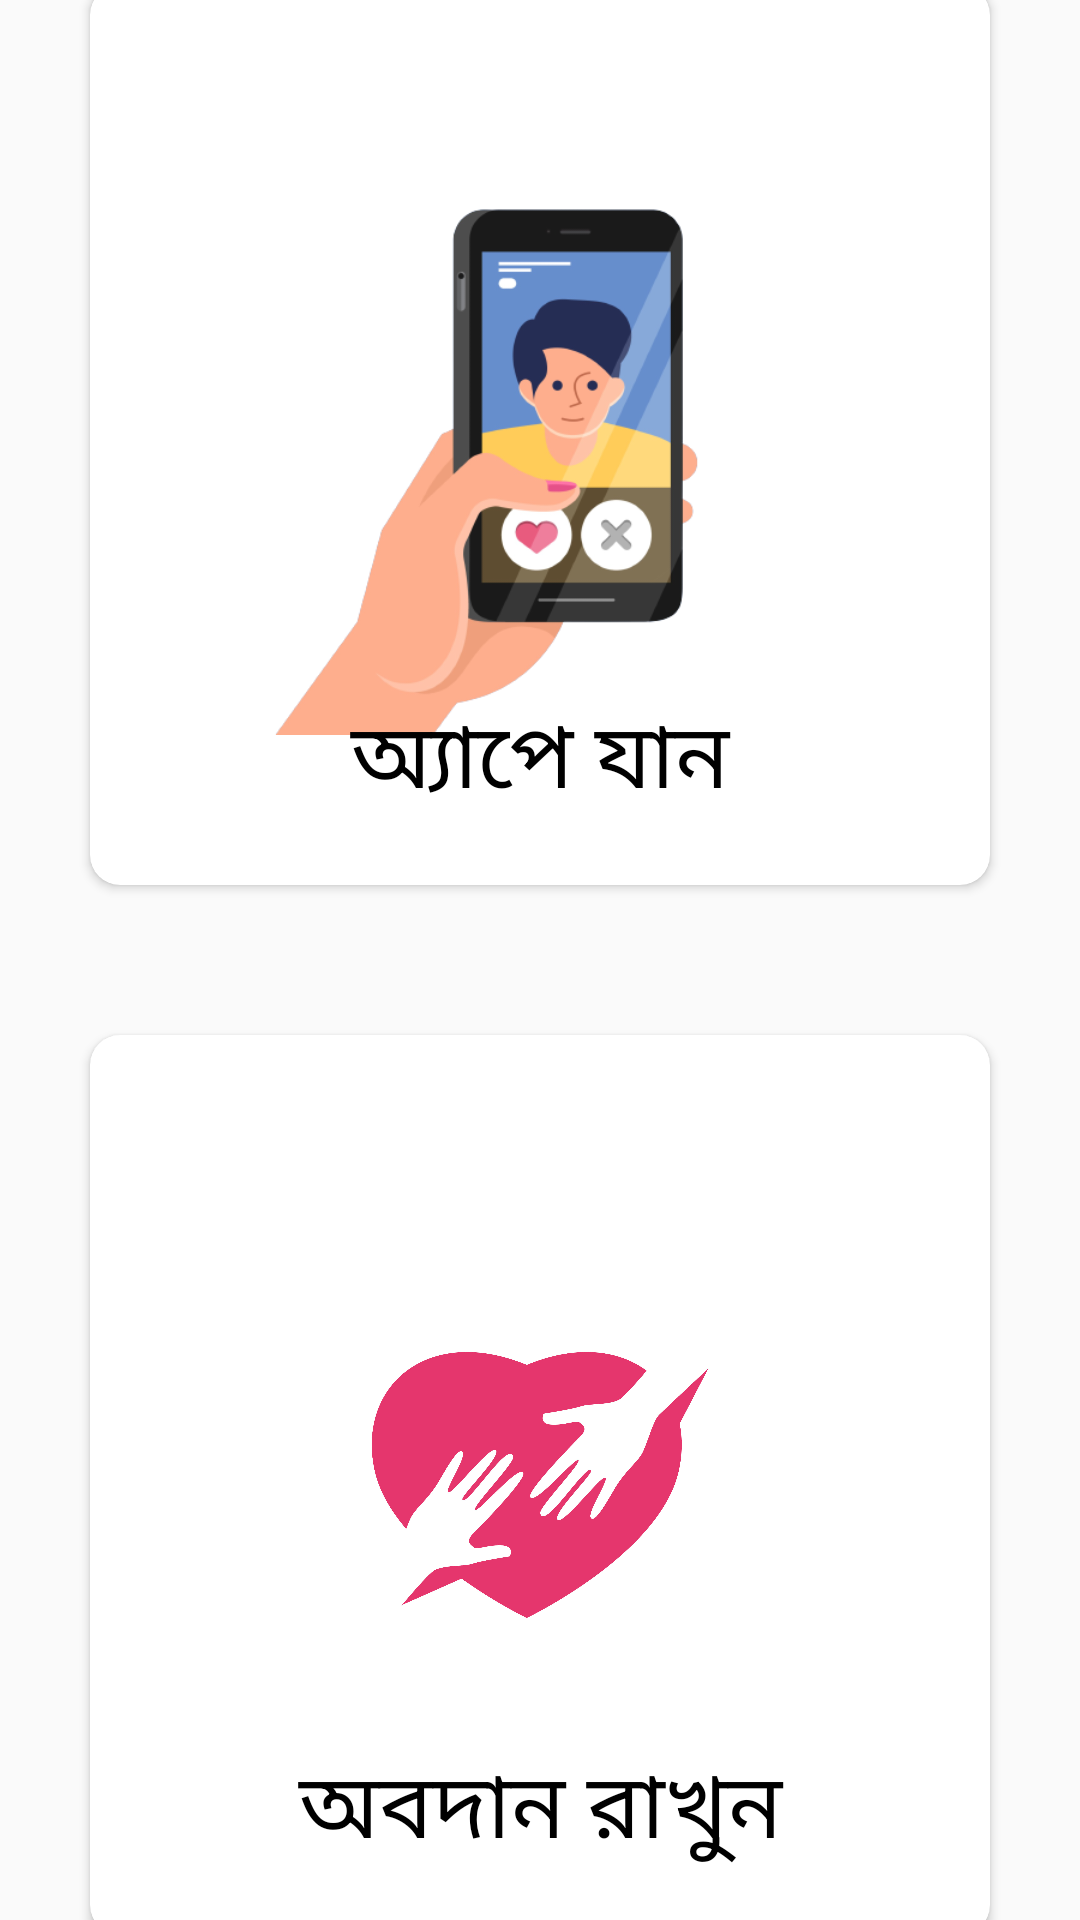

Here is an Android app screen rendered from its layout file. Give the layout XML and the strings, colors and styles it references.
<!-- AndroidManifest.xml: application theme Theme.Bhasha -->
<!-- res/layout/activity_welcome.xml -->
<?xml version="1.0" encoding="utf-8"?>
<LinearLayout
    xmlns:android="http://schemas.android.com/apk/res/android"
    xmlns:app="http://schemas.android.com/apk/res-auto"
    android:layout_width="match_parent"
    android:layout_height="match_parent"
    xmlns:tools="http://schemas.android.com/tools"
    android:gravity="center"
    android:orientation="vertical"
    tools:context=".WelcomeActivity">

    <androidx.cardview.widget.CardView
        android:id="@+id/app_card"
        android:layout_width="300dp"
        android:layout_height="300dp"
        android:elevation="50dp"
        app:cardBackgroundColor="@color/white"
        app:cardCornerRadius="10dp"
        android:foreground="?attr/selectableItemBackground"
        android:clickable="true"
        android:onClick="loadApp">

        <ImageView
            android:layout_width="200dp"
            android:layout_height="200dp"
            android:src="@drawable/ic_goto_app"
            android:layout_gravity="center"/>
        <TextView
            android:layout_width="match_parent"
            android:layout_height="match_parent"
            android:textAlignment="center"
            android:text="অ্যাপে যান"
            android:textSize="30dp"
            android:textColor="@color/black"
            android:gravity="bottom"
            android:layout_marginBottom="20dp"
            tools:ignore="RtlCompat" />
    </androidx.cardview.widget.CardView>

    <androidx.cardview.widget.CardView
        android:id="@+id/data_card"
        android:layout_width="300dp"
        android:layout_height="300dp"
        android:elevation="50dp"
        app:cardCornerRadius="10dp"
        android:foreground="?attr/selectableItemBackground"
        android:clickable="true"
        android:layout_marginTop="50dp"
        app:cardBackgroundColor="@color/white"
        android:onClick="loadDataApp">
        <ImageView
            android:layout_width="300dp"
            android:layout_height="300dp"
            android:src="@drawable/ic_contribute"
            android:layout_gravity="center"/>
        <TextView
            android:layout_width="match_parent"
            android:layout_height="match_parent"
            android:textAlignment="center"
            android:text="অবদান রাখুন"
            android:textSize="30dp"
            android:textColor="@color/black"
            android:gravity="bottom"
            android:layout_marginBottom="20dp"
            tools:ignore="RtlCompat" />
    </androidx.cardview.widget.CardView>
</LinearLayout>
<!-- resources referenced by this layout -->
<resources>
  <color name="black">#FF000000</color>
  <color name="white">#FFFFFFFF</color>
  <!-- drawable ic_contribute: jpg bitmap (drawable, 331053 bytes) -->
  <!-- drawable ic_goto_app: png bitmap (drawable, 62777 bytes) -->
  <style name="Theme.Bhasha" parent="Theme.AppCompat.Light.NoActionBar">
          
          <item name="colorPrimary">@color/white</item>
          <item name="colorPrimaryVariant">@color/white</item>
          <item name="colorOnPrimary">@color/black</item>
          
          <item name="colorSecondary">@color/cornflower_blue</item>
          <item name="colorSecondaryVariant">@color/cornflower_blue</item>
          <item name="colorOnSecondary">@color/white</item>
          
          <item name="android:statusBarColor" tools:targetApi="l">?attr/colorPrimaryVariant</item>
          
      </style>
  <color name="cornflower_blue">#FF93CCEA</color>
</resources>
